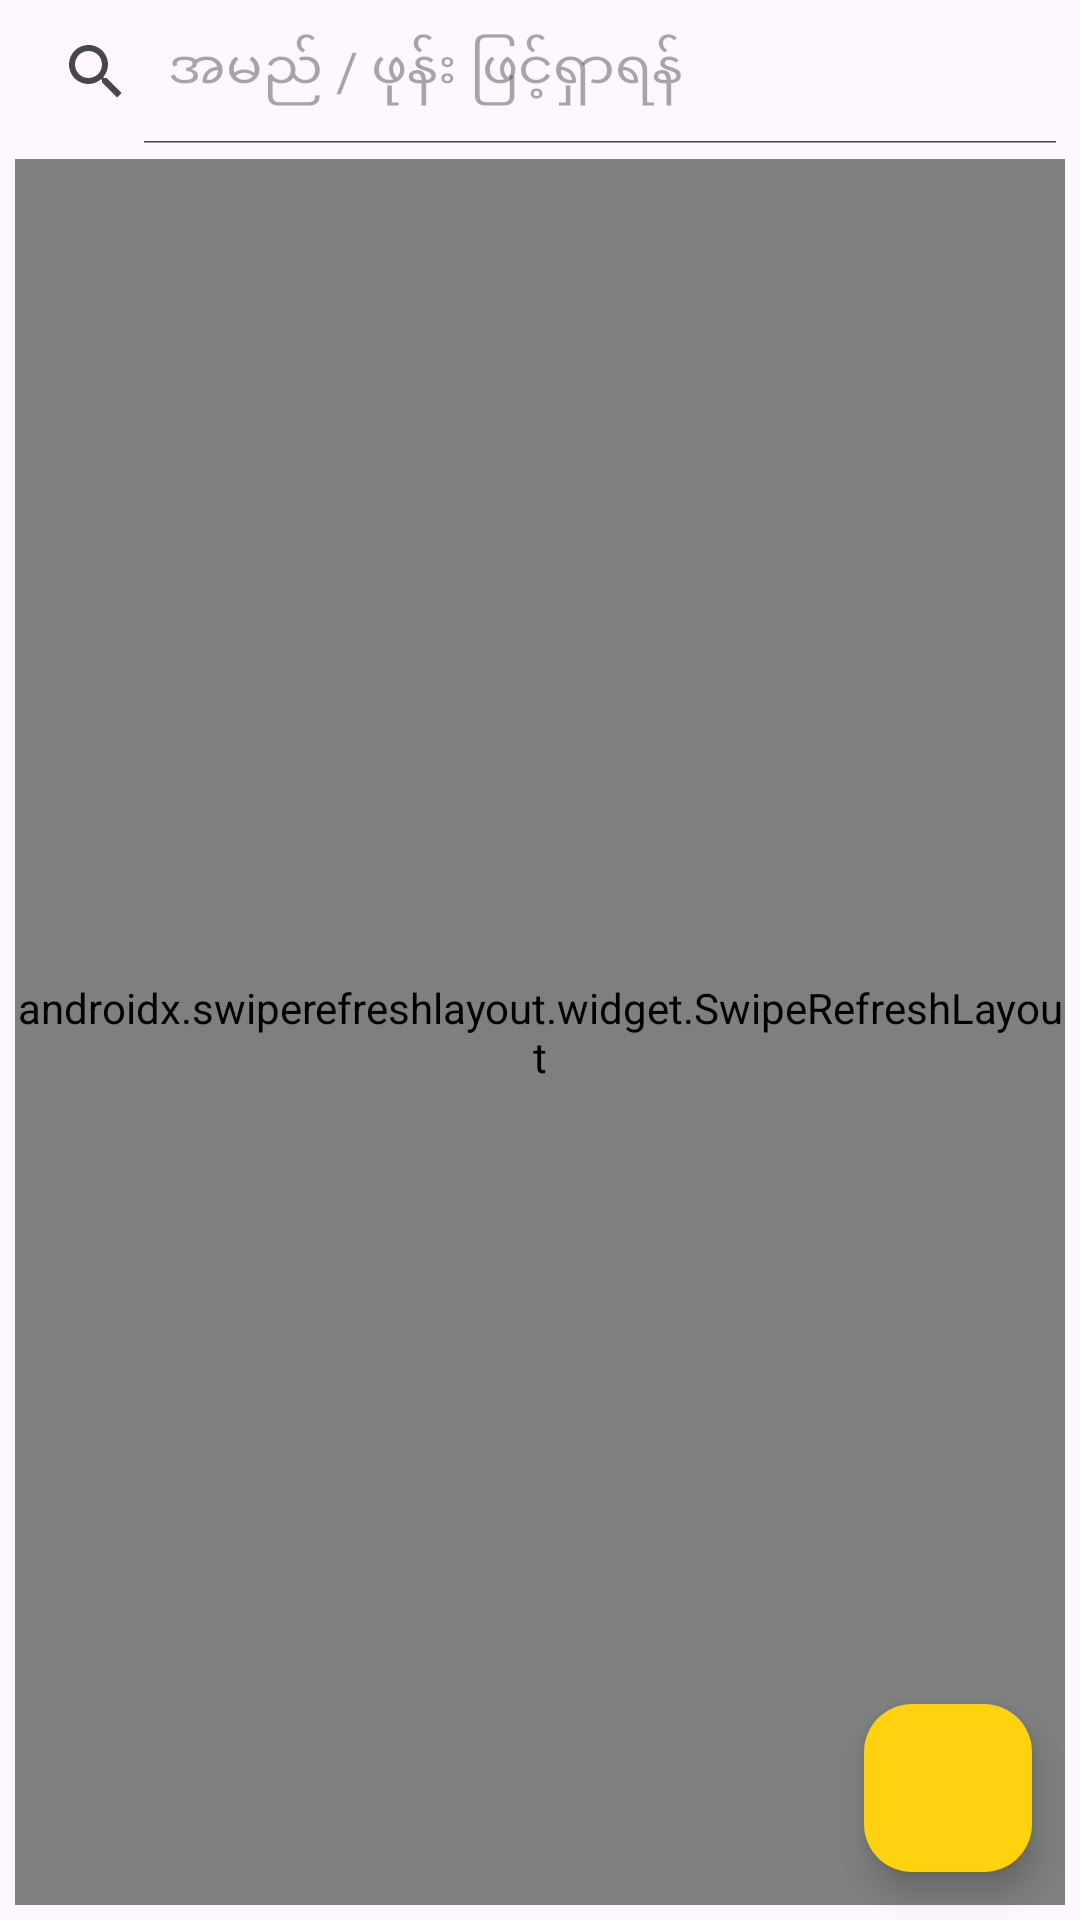

Android layout source for this screen:
<!-- AndroidManifest.xml: application theme Theme.Theikdi -->
<!-- res/layout/activity_customer_list.xml -->
<?xml version="1.0" encoding="utf-8"?>
<androidx.constraintlayout.widget.ConstraintLayout xmlns:android="http://schemas.android.com/apk/res/android"
    xmlns:app="http://schemas.android.com/apk/res-auto"
    xmlns:tools="http://schemas.android.com/tools"
    android:id="@+id/main"
    android:layout_width="match_parent"
    android:layout_height="match_parent"
    tools:context=".customers.CustomerListActivity">

    <androidx.appcompat.widget.SearchView
        android:id="@+id/search_view_name"
        app:queryHint="အမည် / ဖုန်း ဖြင့်ရှာရန်"
        app:iconifiedByDefault="false"
        android:layout_width="match_parent"
        android:layout_height="wrap_content"
        app:layout_constraintEnd_toEndOf="parent"
        app:layout_constraintStart_toStartOf="parent"
        app:layout_constraintTop_toTopOf="parent"
        />

    <androidx.swiperefreshlayout.widget.SwipeRefreshLayout
        android:id="@+id/swipeRefreshLayout"
        android:layout_width="match_parent"
        android:layout_height="0dp"
        android:layout_margin="5dp"
        app:layout_constraintStart_toStartOf="parent"
        app:layout_constraintEnd_toEndOf="parent"
        app:layout_constraintTop_toBottomOf="@+id/search_view_name"
        app:layout_constraintBottom_toBottomOf="parent"
        >

        <androidx.recyclerview.widget.RecyclerView
            android:id="@+id/recyclerview"

            android:layout_width="match_parent"
            android:layout_height="match_parent"
             />

    </androidx.swiperefreshlayout.widget.SwipeRefreshLayout>


    <com.google.android.material.floatingactionbutton.FloatingActionButton
        android:id="@+id/fabButton"
        android:src="@drawable/baseline_add_24"
        android:backgroundTint="@color/app_theme_yellow"
        app:layout_constraintEnd_toEndOf="parent"
        app:layout_constraintBottom_toBottomOf="parent"
        android:layout_margin="16dp"
        android:layout_width="wrap_content"
        android:layout_height="wrap_content"/>
</androidx.constraintlayout.widget.ConstraintLayout>
<!-- resources referenced by this layout -->
<resources>
  <color name="app_theme_yellow">#FFD20F</color>
  <style name="Theme.Theikdi" parent="Base.Theme.Theikdi" />
  <style name="Base.Theme.Theikdi" parent="Theme.Material3.DayNight.NoActionBar">
          <item name="android:windowLightStatusBar">true</item>
          <item name="android:statusBarColor">@color/app_theme_yellow</item>
  
          <item name="colorPrimary">@color/app_theme_yellow</item>
          <item name="colorOnSurface">@color/black</item> 
          <item name="colorOnSurfaceVariant">#9C9C99</item> 
  
          <item name="colorAccent">@color/red</item>
  
          <item name="colorSurfaceDim">@color/app_theme_yellow</item>
          <item name="colorSurfaceBright">@color/app_theme_yellow</item>
          <item name="colorSurfaceContainerLowest">@color/app_theme_yellow</item>
          <item name="colorSurfaceContainerLow">@color/app_theme_yellow</item>
          <item name="colorSurfaceContainer">@color/app_theme_yellow</item>
          <item name="colorSurfaceContainerHigh">@color/app_theme_yellow</item>
          <item name="colorSurfaceContainerHighest">@color/app_theme_yellow</item>
      </style>
  <color name="black">#FF000000</color>
  <color name="red">#FF0000</color>
</resources>
